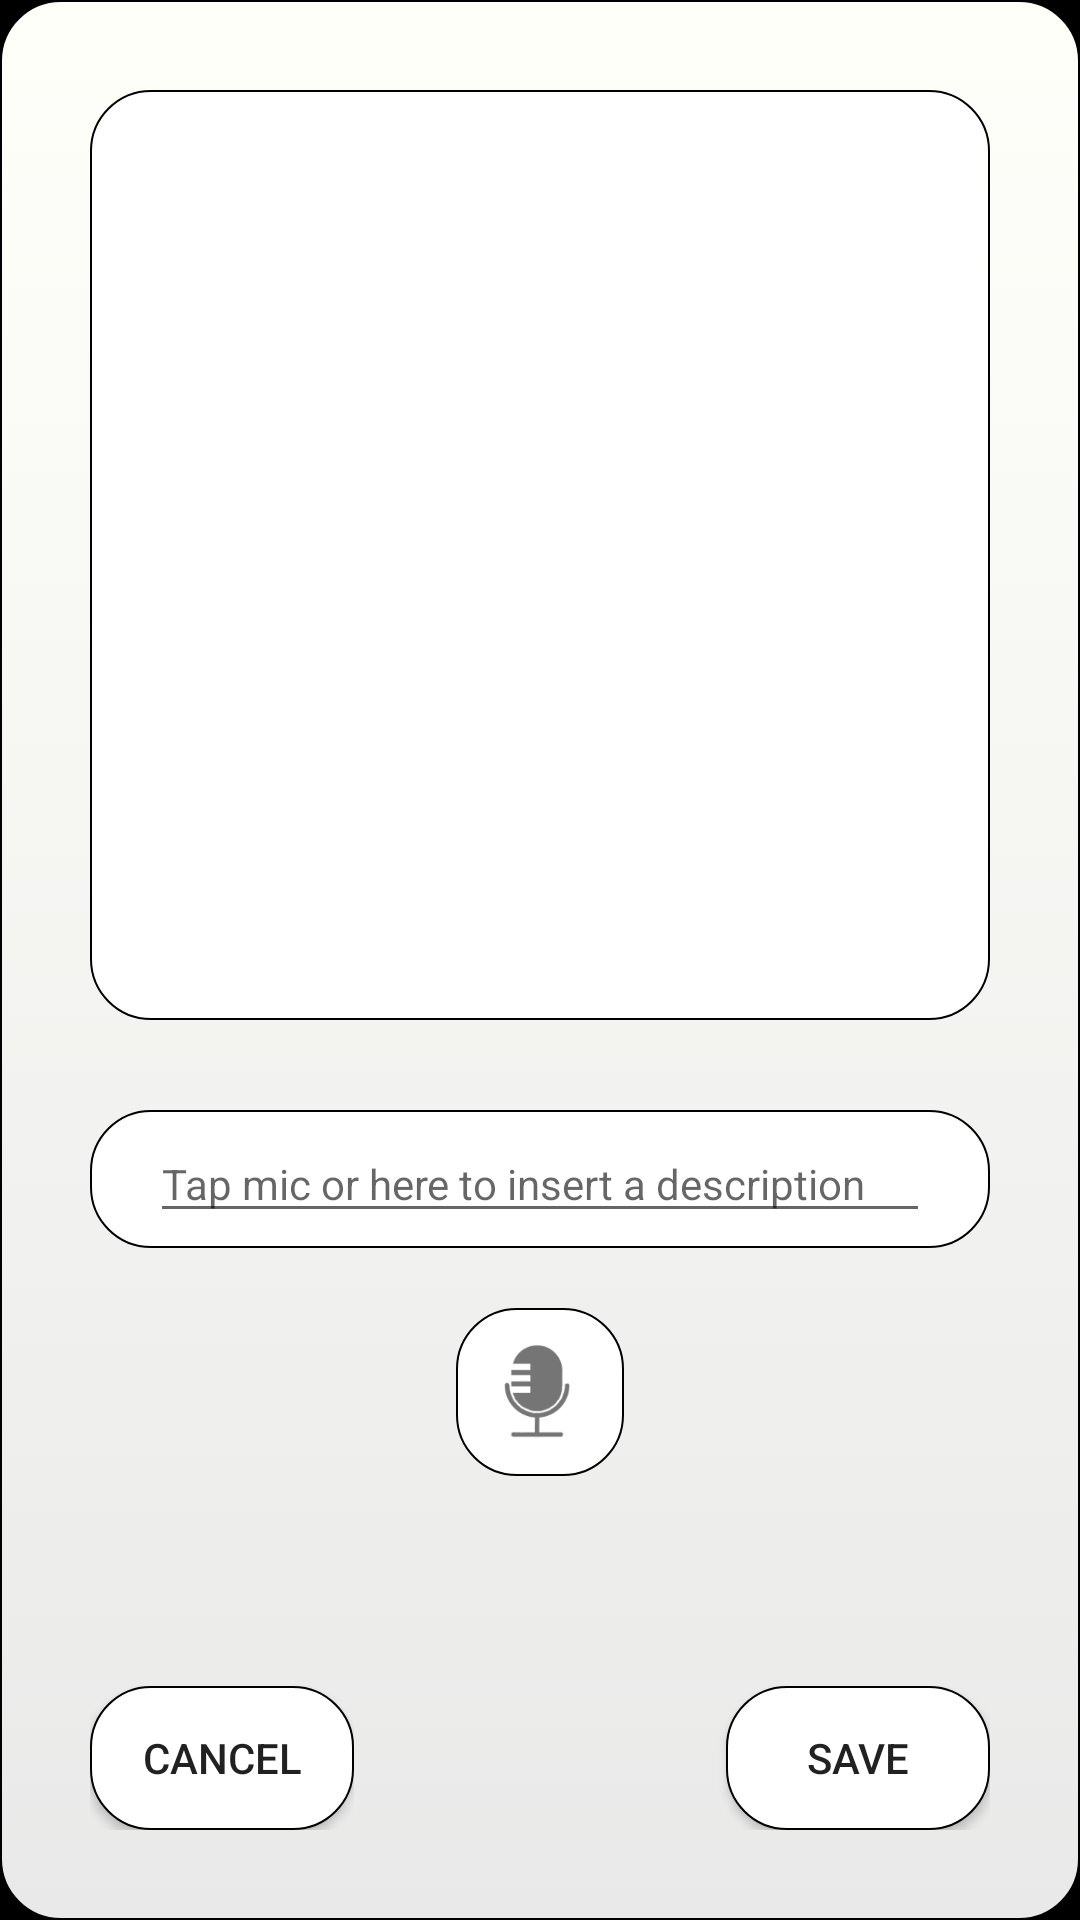

Here is an Android app screen rendered from its layout file. Give the layout XML and the strings, colors and styles it references.
<!-- AndroidManifest.xml: application theme AppTheme.NoActionBar -->
<!-- res/layout/activity_save_photo.xml -->
<?xml version="1.0" encoding="utf-8"?>
<LinearLayout
    xmlns:android="http://schemas.android.com/apk/res/android"
    android:orientation="vertical"
    android:layout_width="match_parent"
    android:layout_height="match_parent"
    android:backgroundTint="@color/black"
    android:background="@color/black">




<LinearLayout

    android:orientation="vertical"
    android:layout_width="match_parent"
    android:layout_height="match_parent"

    android:background="@drawable/button_grey_background"
    android:padding="30dp">

    <LinearLayout
        android:layout_width="match_parent"
        android:layout_height="wrap_content"
        android:orientation="vertical"
        android:background="@drawable/button_white_background">

        <LinearLayout
            android:layout_width="match_parent"
            android:layout_height="300dp"
            android:id="@+id/ll_single_photo"
            android:orientation="vertical"
            android:layout_margin="5dp">

        <ImageView
            android:id="@+id/preview_immagine"
            android:layout_width="match_parent"
            android:visibility="gone"
            android:layout_height="match_parent" />


        <LinearLayout
            android:layout_width="match_parent"
            android:layout_height="match_parent"
            android:orientation="vertical"
            android:id="@+id/ll_four_photo"
            android:visibility="visible"
            android:weightSum="10">

            <androidx.recyclerview.widget.RecyclerView
                android:id="@+id/savephotos_recyclerview"
                android:scrollbars="vertical"
                android:layout_width="match_parent"
                android:layout_height="match_parent"
                android:layout_marginBottom="10dp">

            </androidx.recyclerview.widget.RecyclerView>


        </LinearLayout>

    </LinearLayout>


    </LinearLayout>




    <LinearLayout
        android:layout_width="match_parent"
        android:layout_height="wrap_content"
        android:background="@drawable/button_white_background"
        android:orientation="vertical"
        android:padding="5dp"
        android:layout_marginTop="30dp">

        <EditText
            android:layout_width="match_parent"
            android:layout_height="wrap_content"
            android:layout_marginHorizontal="15dp"
            android:id="@+id/editText_description"
            android:windowSoftInputMode="stateAlwaysHidden"
            android:textSize="14sp"
            android:layout_gravity="center_horizontal"
            android:imeOptions="actionDone"
            android:inputType="textImeMultiLine"
            android:hint="Tap mic or here to insert a description"
            />




    </LinearLayout>

    <LinearLayout
        android:layout_width="match_parent"
        android:layout_height="wrap_content"

        android:orientation="horizontal"
        android:layout_marginTop="20dp">





        <LinearLayout
            android:layout_width="match_parent"
            android:layout_height="wrap_content"
            android:gravity="center">

            <ImageButton
                android:layout_width="wrap_content"
                android:layout_height="wrap_content"
                android:id="@+id/button_microphone"
                android:src="@drawable/ic_microphone"
                android:background="@drawable/button_white_background"
                android:padding="8dp"
                />

        </LinearLayout>



    </LinearLayout>






    <LinearLayout
        android:layout_width="match_parent"
        android:layout_height="match_parent"
        android:layout_marginTop="30dp"
        android:gravity="bottom"
        android:orientation="horizontal">

        <LinearLayout
            android:layout_width="wrap_content"
            android:layout_height="wrap_content">

            <RelativeLayout
                android:layout_width="wrap_content"
                android:layout_height="wrap_content">


                <Button
                    android:id="@+id/cancel_photo"
                    android:layout_width="wrap_content"
                    android:layout_height="wrap_content"
                    android:background="@drawable/button_white_background"
                    android:paddingHorizontal="20dp"
                    android:text="@string/cancel"
                    android:padding="10dp"
                    android:textSize="14sp" />
            </RelativeLayout>
        </LinearLayout>

        <LinearLayout
            android:layout_width="match_parent"
            android:layout_height="wrap_content"
            android:layout_gravity="end|bottom"
            android:gravity="end">

            <Button
                android:layout_width="wrap_content"
                android:layout_height="wrap_content"
                android:id="@+id/salva_immagine"
                android:paddingHorizontal="20dp"
                android:padding="10dp"
                android:text="@string/save"
                android:background="@drawable/button_white_background"
                android:textSize="14sp"/>

        </LinearLayout>





    </LinearLayout>



</LinearLayout>



</LinearLayout>
<!-- resources referenced by this layout -->
<resources>
  <color name="black">#000000</color>
  <!-- drawable button_grey_background (drawable) -->
  <?xml version="1.0" encoding="utf-8"?>
  <selector xmlns:android="http://schemas.android.com/apk/res/android" >
      <item android:state_pressed="true" >
          <shape android:shape="rectangle"  >
              <corners android:radius="20dip" />
              <stroke android:width="0.5dip"
                  android:color="#000001" />
              <gradient android:angle="-90"
                  android:startColor="#E9E9E9"
                  android:endColor="#E9E9E9"  />
          </shape>
      </item>
      <item android:state_focused="true">
          <shape android:shape="rectangle"  >
              <corners android:radius="20dip" />
              <stroke android:width="0.5dip"
                  android:color="#E9E9E9" />
              <solid android:color="#E9E9E9"/>
          </shape>
      </item>
      <item >
          <shape android:shape="rectangle"  >
              <corners android:radius="20dip" />
              <stroke android:width="0.5dip"
                  android:color="#000000" />
              <gradient android:angle="-90"
                  android:startColor="#FFFFFA"
                  android:endColor="#E9E9E9" />
          </shape>
      </item>
  </selector>
  <!-- drawable button_white_background (drawable-v24) -->
  <?xml version="1.0" encoding="utf-8"?>
  <selector xmlns:android="http://schemas.android.com/apk/res/android" >
      <item android:state_pressed="true" >
          <shape android:shape="rectangle"  >
              <corners android:radius="20dip" />
              <stroke android:width="0.5dip"
                  android:color="#000000" />
              <gradient android:angle="-90"
                  android:startColor="@color/transparent"
                  android:endColor="@color/blue_light_opaque"  />
          </shape>
      </item>
      <item android:state_focused="true">
          <shape android:shape="rectangle"  >
              <corners android:radius="20dip" />
              <stroke android:width="0.5dip"
                  android:color="#FFFFFF" />
              <solid android:color="#FFFFFF"/>
          </shape>
      </item>
      <item >
          <shape android:shape="rectangle"  >
              <corners android:radius="20dip" />
              <stroke android:width="0.5dip"
                  android:color="#000000" />
              <gradient android:angle="-90"
                  android:startColor="#FFFFFF"
                  android:endColor="#FFFFFF" />
          </shape>
      </item>
  </selector>
  <!-- drawable ic_microphone: png bitmap (drawable-hdpi, 1352 bytes) -->
  <string name="cancel">Cancel</string>
  <string name="save">Save</string>
  <style name="AppTheme.NoActionBar">
          <item name="windowNoTitle">true</item>
          <item name="windowActionBar">false</item>
          <item name="android:windowFullscreen">true</item>
          <item name="android:windowContentOverlay">@null</item>
      </style>
  <color name="transparent">#00FFFFFF</color>
  <color name="blue_light_opaque">#905FB8FA</color>
</resources>
